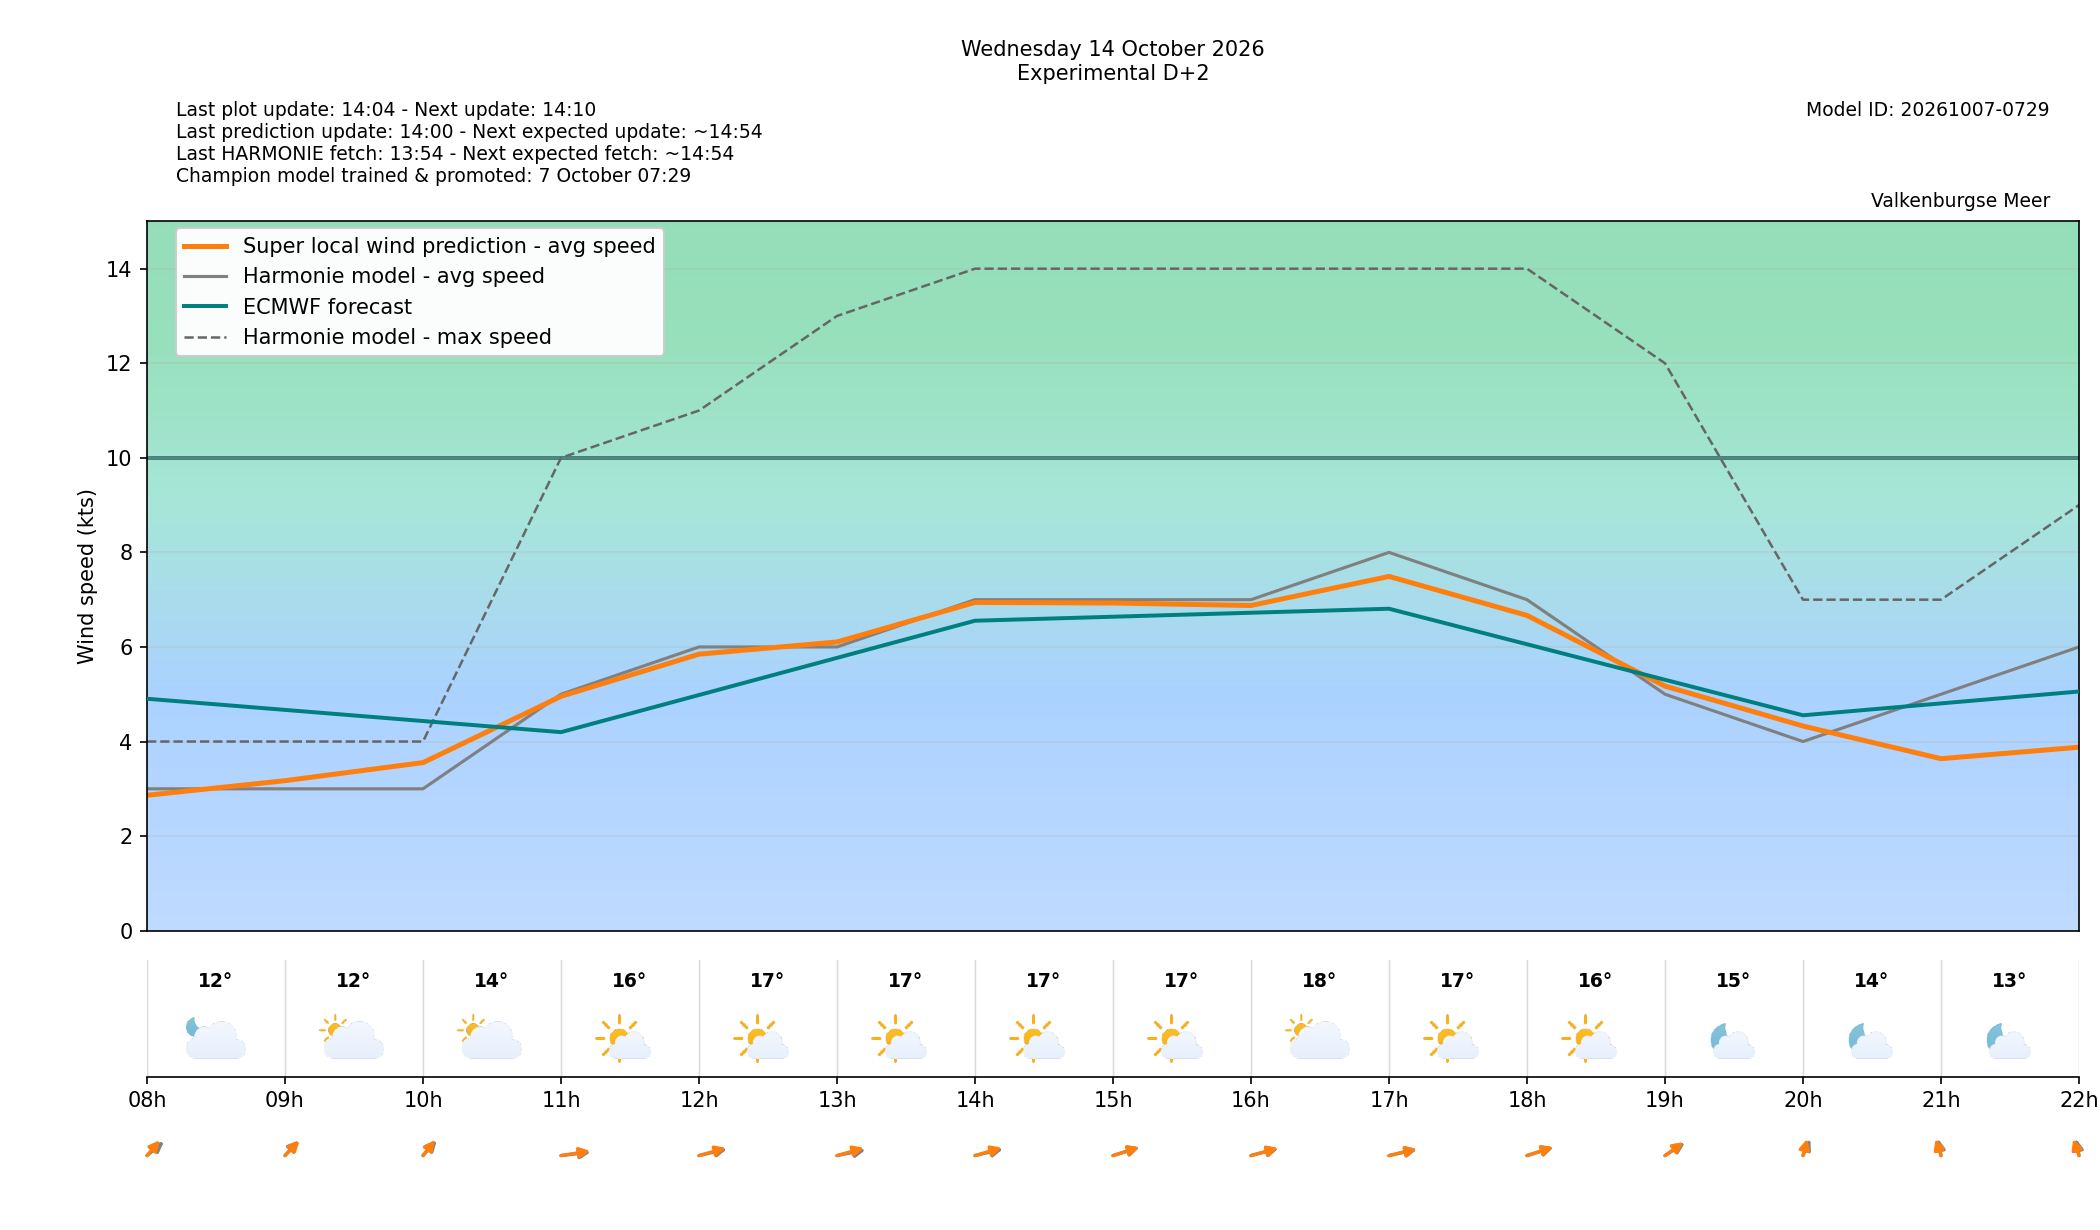

Values plotted in this chart, from the file beside it:
target_time_utc, target_time_local, forecast_wind_speed, forecast_wind_min, forecast_wind_max, lstm_pred_wind_speed, forecast_wind_dir_deg, lstm_pred_wind_dir_deg, forecast_temperature_c, weather_code, weather_source, is_daylight, hour_utc, hour_local, delta_speed_lstm_minus_forecast, delta_dir_lstm_minus_forecast, issue_time_utc, forecast_available, harmonie_run_ts, harmonie_fetched_ts, speed_model_id, direction_model_id, calibration_policy
2026-10-14 06:00:00+00:00, 2026-10-14 08:00:00+02:00, 3.0, 3.0, 4.0, 2.863, 214.0, 205.3, 12.1, 2, windsurfice, False, 06, 08, -0.1366, -8.675, 2026-10-12T12:00:00+00:00, True, 1791806045431, 1791806045431, 20261007050000_8b9962c3_speed, 20261003080000_af4b4f24_direction, none
2026-10-14 07:00:00+00:00, 2026-10-14 09:00:00+02:00, 3.0, 3.0, 4.0, 3.172, 207.0, 208.9, 12.1, 2, windsurfice, True, 07, 09, 0.1716, 1.875, 2026-10-12T12:00:00+00:00, True, 1791806045431, 1791806045431, 20261007050000_8b9962c3_speed, 20261003080000_af4b4f24_direction, none
2026-10-14 08:00:00+00:00, 2026-10-14 10:00:00+02:00, 3.0, 3.0, 4.0, 3.554, 207.0, 203.6, 14.1, 2, windsurfice, True, 08, 10, 0.5542, -3.415, 2026-10-12T12:00:00+00:00, True, 1791806045431, 1791806045431, 20261007050000_8b9962c3_speed, 20261003080000_af4b4f24_direction, none
2026-10-14 09:00:00+00:00, 2026-10-14 11:00:00+02:00, 5.0, 5.0, 10.0, 4.956, 258.0, 253.9, 16.2, 1, windsurfice, True, 09, 11, -0.04447, -4.08, 2026-10-12T12:00:00+00:00, True, 1791806045431, 1791806045431, 20261007050000_8b9962c3_speed, 20261003080000_af4b4f24_direction, none
2026-10-14 10:00:00+00:00, 2026-10-14 12:00:00+02:00, 6.0, 6.0, 11.0, 5.848, 247.0, 242.9, 16.7, 1, windsurfice, True, 10, 12, -0.1524, -4.077, 2026-10-12T12:00:00+00:00, True, 1791806045431, 1791806045431, 20261007050000_8b9962c3_speed, 20261003080000_af4b4f24_direction, none
2026-10-14 11:00:00+00:00, 2026-10-14 13:00:00+02:00, 6.0, 6.0, 13.0, 6.105, 250.0, 242.5, 17.0, 1, windsurfice, True, 11, 13, 0.1053, -7.451, 2026-10-12T12:00:00+00:00, True, 1791806045431, 1791806045431, 20261007050000_8b9962c3_speed, 20261003080000_af4b4f24_direction, none
2026-10-14 12:00:00+00:00, 2026-10-14 14:00:00+02:00, 7.0, 7.0, 14.0, 6.942, 247.0, 242.2, 17.1, 1, windsurfice, True, 12, 14, -0.05798, -4.848, 2026-10-12T12:00:00+00:00, True, 1791806045431, 1791806045431, 20261007050000_8b9962c3_speed, 20261003080000_af4b4f24_direction, none
2026-10-14 13:00:00+00:00, 2026-10-14 15:00:00+02:00, 7.0, 7.0, 14.0, 6.93, 241.0, 240.3, 17.4, 1, windsurfice, True, 13, 15, -0.07048, -0.684, 2026-10-12T12:00:00+00:00, True, 1791806045431, 1791806045431, 20261007050000_8b9962c3_speed, 20261003080000_af4b4f24_direction, none
2026-10-14 14:00:00+00:00, 2026-10-14 16:00:00+02:00, 7.0, 7.0, 14.0, 6.877, 245.0, 243.4, 17.5, 2, windsurfice, True, 14, 16, -0.123, -1.565, 2026-10-12T12:00:00+00:00, True, 1791806045431, 1791806045431, 20261007050000_8b9962c3_speed, 20261003080000_af4b4f24_direction, none
2026-10-14 15:00:00+00:00, 2026-10-14 17:00:00+02:00, 8.0, 8.0, 14.0, 7.491, 248.0, 246.5, 17.0, 1, windsurfice, True, 15, 17, -0.5086, -1.482, 2026-10-12T12:00:00+00:00, True, 1791806045431, 1791806045431, 20261007050000_8b9962c3_speed, 20261003080000_af4b4f24_direction, none
2026-10-14 16:00:00+00:00, 2026-10-14 18:00:00+02:00, 7.0, 7.0, 14.0, 6.667, 241.0, 239.7, 16.3, 1, windsurfice, True, 16, 18, -0.3326, -1.281, 2026-10-12T12:00:00+00:00, True, 1791806045431, 1791806045431, 20261007050000_8b9962c3_speed, 20261003080000_af4b4f24_direction, none
2026-10-14 17:00:00+00:00, 2026-10-14 19:00:00+02:00, 5.0, 5.0, 12.0, 5.173, 221.0, 217.9, 15.1, 1, windsurfice, False, 17, 19, 0.1728, -3.129, 2026-10-12T12:00:00+00:00, True, 1791806045431, 1791806045431, 20261007050000_8b9962c3_speed, 20261003080000_af4b4f24_direction, none
2026-10-14 18:00:00+00:00, 2026-10-14 20:00:00+02:00, 4.0, 4.0, 7.0, 4.328, 194.0, 188.1, 13.6, 1, windsurfice, False, 18, 20, 0.3278, -5.934, 2026-10-12T12:00:00+00:00, True, 1791806045431, 1791806045431, 20261007050000_8b9962c3_speed, 20261003080000_af4b4f24_direction, none
2026-10-14 19:00:00+00:00, 2026-10-14 21:00:00+02:00, 5.0, 5.0, 7.0, 3.637, 174.0, 169.8, 12.6, 1, windsurfice, False, 19, 21, -1.363, -4.185, 2026-10-12T12:00:00+00:00, True, 1791806045431, 1791806045431, 20261007050000_8b9962c3_speed, 20261003080000_af4b4f24_direction, none
2026-10-14 20:00:00+00:00, 2026-10-14 22:00:00+02:00, 6.0, 6.0, 9.0, 3.879, 174.0, 168.9, 12.4, 1, windsurfice, False, 20, 22, -2.121, -5.087, 2026-10-12T12:00:00+00:00, True, 1791806045431, 1791806045431, 20261007050000_8b9962c3_speed, 20261003080000_af4b4f24_direction, none
